Photos from the image-classification dataset "Data2" in the GitHub repository finn-williams/cachedetector. Its 2 classes are: cache, no cache.

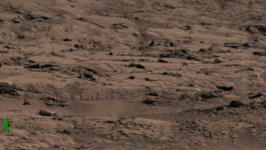
Label: cache

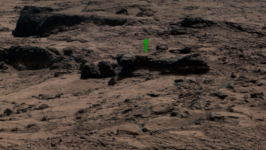
Label: cache

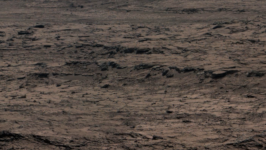
Label: no cache

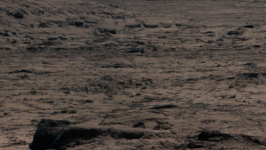
Label: no cache

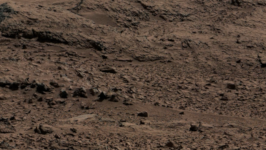
Label: no cache

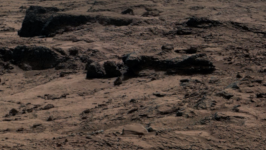
Label: no cache
